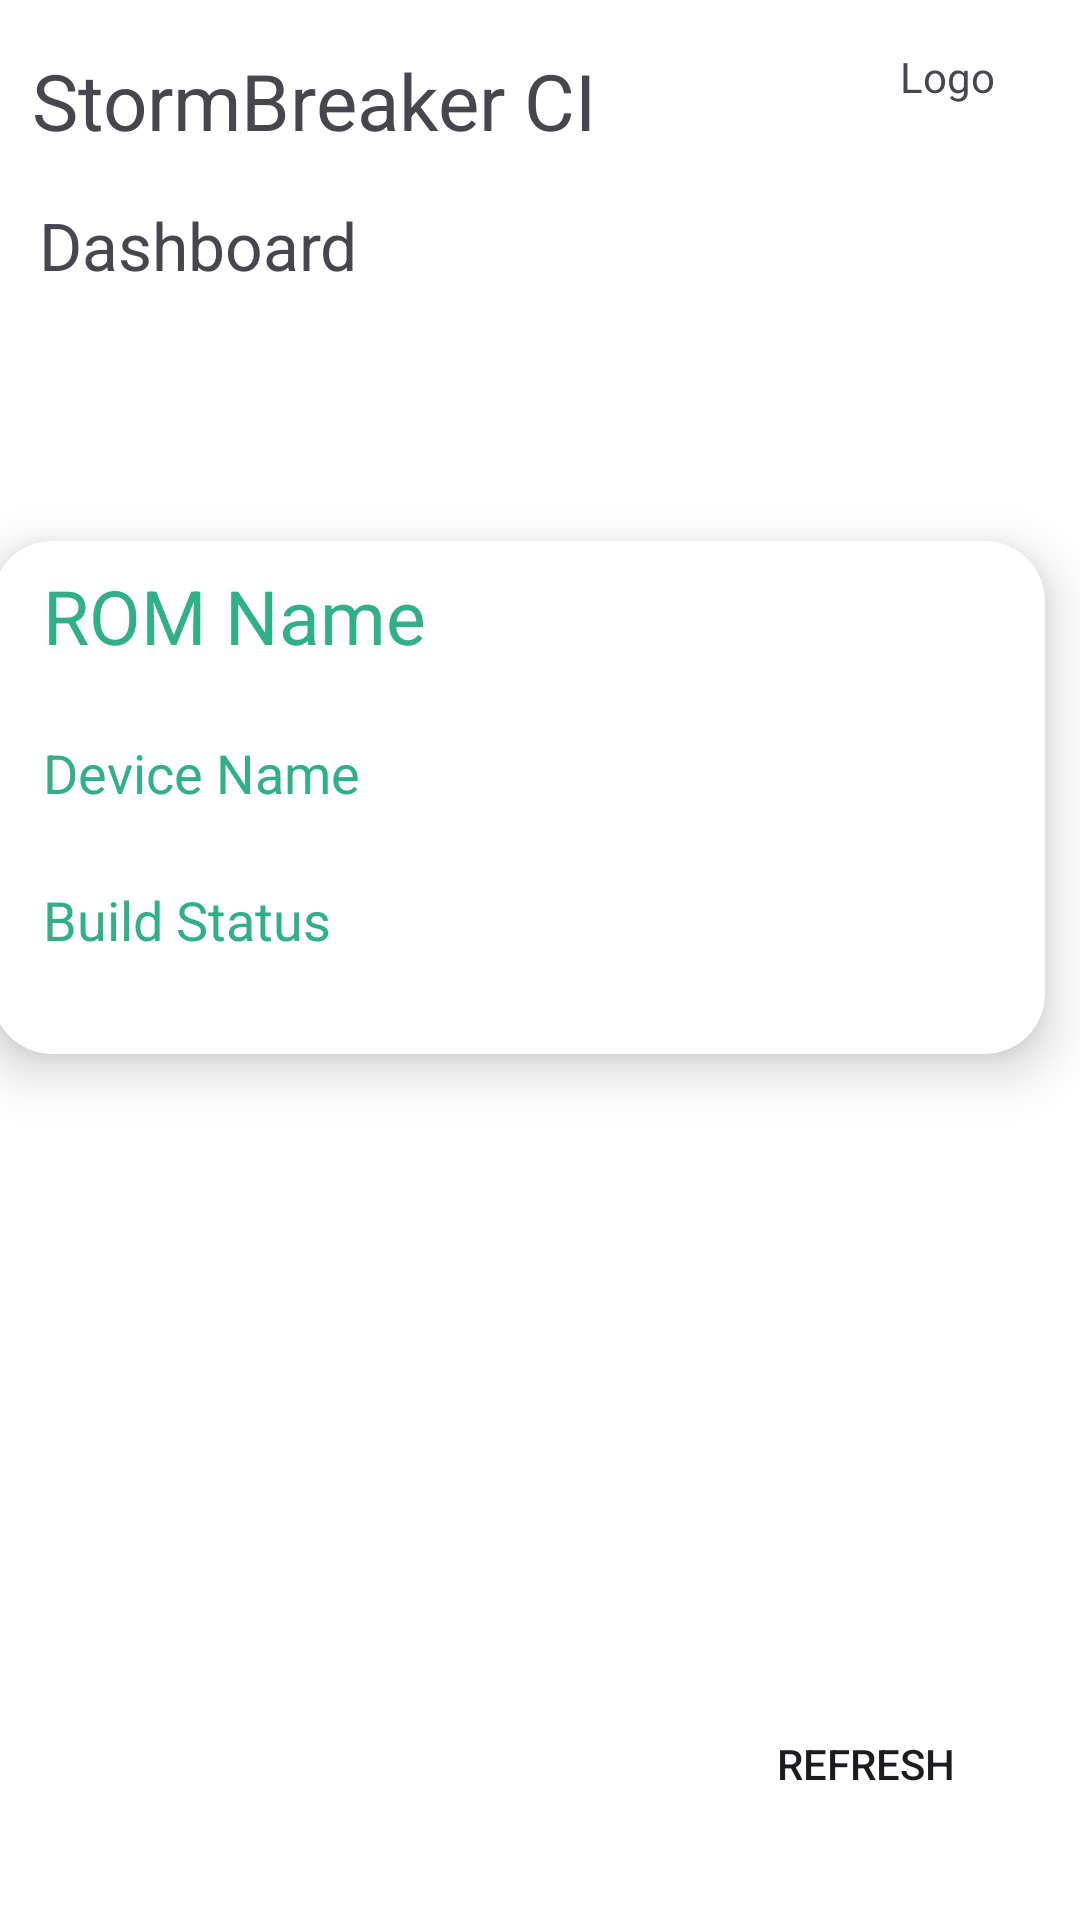

Android layout source for this screen:
<!-- AndroidManifest.xml: application theme Theme.StormCI -->
<!-- res/layout/activity_main.xml -->
<?xml version="1.0" encoding="utf-8"?>
<androidx.constraintlayout.widget.ConstraintLayout xmlns:android="http://schemas.android.com/apk/res/android"
    xmlns:app="http://schemas.android.com/apk/res-auto"
    xmlns:tools="http://schemas.android.com/tools"
    android:layout_width="match_parent"
    android:layout_height="match_parent"
    tools:context=".MainActivity">

    <androidx.cardview.widget.CardView
        android:id="@+id/cardView"
        android:layout_width="387dp"
        android:layout_height="219dp"
        android:layout_margin="10dp"
        app:cardBackgroundColor="@color/white"
        app:cardCornerRadius="20dp"
        app:cardElevation="10dp"
        app:cardMaxElevation="12dp"
        app:cardPreventCornerOverlap="true"
        app:cardUseCompatPadding="true"
        app:layout_constraintBottom_toBottomOf="parent"
        app:layout_constraintEnd_toEndOf="parent"
        app:layout_constraintHorizontal_bias="0.666"
        app:layout_constraintStart_toStartOf="parent"
        app:layout_constraintTop_toTopOf="parent"
        app:layout_constraintVertical_bias="0.365">

        <RelativeLayout
            android:layout_width="match_parent"
            android:layout_height="match_parent">

            <TextView
                android:id="@+id/tvName"
                android:layout_width="wrap_content"
                android:layout_height="45dp"
                android:layout_alignParentStart="true"
                android:layout_alignParentTop="true"
                android:layout_alignParentEnd="true"
                android:layout_marginStart="17dp"
                android:layout_marginTop="8dp"
                android:layout_marginEnd="14dp"
                android:text="ROM Name"
                android:textColor="#31AF89"
                android:textSize="25sp" />

            <TextView
                android:id="@+id/tvDevice"
                android:layout_width="wrap_content"
                android:layout_height="38dp"
                android:layout_below="@+id/tvName"
                android:layout_alignParentStart="true"
                android:layout_alignParentEnd="true"
                android:layout_marginStart="17dp"
                android:layout_marginTop="12dp"
                android:layout_marginEnd="13dp"
                android:text="Device Name"
                android:textColor="#31AF89"
                android:textSize="18sp" />

            
            
            
            
            
            
            
            
            
            
            
            
            

            <TextView
                android:id="@+id/tvStatus"
                android:layout_width="wrap_content"
                android:layout_height="40dp"
                android:layout_below="@+id/tvDevice"
                android:layout_alignParentStart="true"
                android:layout_alignParentEnd="true"
                android:layout_alignParentBottom="true"
                android:layout_marginStart="17dp"
                android:layout_marginTop="11dp"
                android:layout_marginEnd="14dp"
                android:layout_marginBottom="17dp"
                android:text="Build Status"
                android:textColor="#31AF89"
                android:textSize="18sp" />

        </RelativeLayout>

    </androidx.cardview.widget.CardView>

    <Button
        android:id="@+id/btnRefresh"
        android:background="@drawable/ic_round_button"
        android:layout_width="wrap_content"
        android:layout_height="wrap_content"
        android:layout_marginBottom="28dp"
        android:text="Refresh"
        app:layout_constraintBottom_toBottomOf="parent"
        app:layout_constraintEnd_toEndOf="parent"
        app:layout_constraintHorizontal_bias="0.9"
        app:layout_constraintStart_toStartOf="parent" />

    <TextView
        android:id="@+id/tvMainLogo"
        android:layout_width="205dp"
        android:layout_height="39dp"
        android:layout_marginTop="16dp"
        android:text="StormBreaker CI"
        android:textSize="26sp"
        app:layout_constraintEnd_toStartOf="@+id/tvLogoPlaceholder"
        app:layout_constraintHorizontal_bias="0.111"
        app:layout_constraintStart_toStartOf="parent"
        app:layout_constraintTop_toTopOf="parent" />

    <TextView
        android:id="@+id/tvDashboard"
        android:layout_width="112dp"
        android:layout_height="31dp"
        android:layout_marginTop="12dp"
        android:text="Dashboard"
        android:textSize="22sp"
        app:layout_constraintEnd_toEndOf="parent"
        app:layout_constraintHorizontal_bias="0.053"
        app:layout_constraintStart_toStartOf="parent"
        app:layout_constraintTop_toBottomOf="@+id/tvMainLogo" />

    <TextView
        android:id="@+id/tvLogoPlaceholder"
        android:layout_width="44dp"
        android:layout_height="34dp"
        android:layout_marginTop="16dp"
        android:layout_marginEnd="16dp"
        android:text="Logo"
        app:layout_constraintEnd_toEndOf="parent"
        app:layout_constraintTop_toTopOf="parent" />

</androidx.constraintlayout.widget.ConstraintLayout>
<!-- resources referenced by this layout -->
<resources>
  <color name="white">#FFFFFFFF</color>
  <style name="Theme.StormCI" parent="Theme.Material3.Light.NoActionBar">
          
          <item name="android:statusBarColor">@color/white</item>
  
          <item name="colorPrimary">@color/md_theme_light_primary</item>
          <item name="colorOnPrimary">@color/md_theme_light_onPrimary</item>
          <item name="colorPrimaryContainer">@color/md_theme_light_primaryContainer</item>
          <item name="colorOnPrimaryContainer">@color/md_theme_light_onPrimaryContainer</item>
          <item name="colorSecondary">@color/md_theme_light_secondary</item>
          <item name="colorOnSecondary">@color/md_theme_light_onSecondary</item>
          <item name="colorSecondaryContainer">@color/md_theme_light_secondaryContainer</item>
          <item name="colorOnSecondaryContainer">@color/md_theme_light_onSecondaryContainer</item>
          <item name="colorTertiary">@color/md_theme_light_tertiary</item>
          <item name="colorOnTertiary">@color/md_theme_light_onTertiary</item>
          <item name="colorTertiaryContainer">@color/md_theme_light_tertiaryContainer</item>
          <item name="colorOnTertiaryContainer">@color/md_theme_light_onTertiaryContainer</item>
          <item name="colorError">@color/md_theme_light_error</item>
          <item name="colorErrorContainer">@color/md_theme_light_errorContainer</item>
          <item name="colorOnError">@color/md_theme_light_onError</item>
          <item name="colorOnErrorContainer">@color/md_theme_light_onErrorContainer</item>
          <item name="android:colorBackground">@color/md_theme_light_background</item>
          <item name="colorOnBackground">@color/md_theme_light_onBackground</item>
          <item name="colorSurface">@color/md_theme_light_surface</item>
          <item name="colorOnSurface">@color/md_theme_light_onSurface</item>
          <item name="colorSurfaceVariant">@color/md_theme_light_surfaceVariant</item>
          <item name="colorOnSurfaceVariant">@color/md_theme_light_onSurfaceVariant</item>
          <item name="colorOutline">@color/md_theme_light_outline</item>
          <item name="colorOnSurfaceInverse">@color/md_theme_light_inverseOnSurface</item>
          <item name="colorSurfaceInverse">@color/md_theme_light_inverseSurface</item>
          <item name="colorPrimaryInverse">@color/md_theme_light_inversePrimary</item>
      </style>
</resources>
